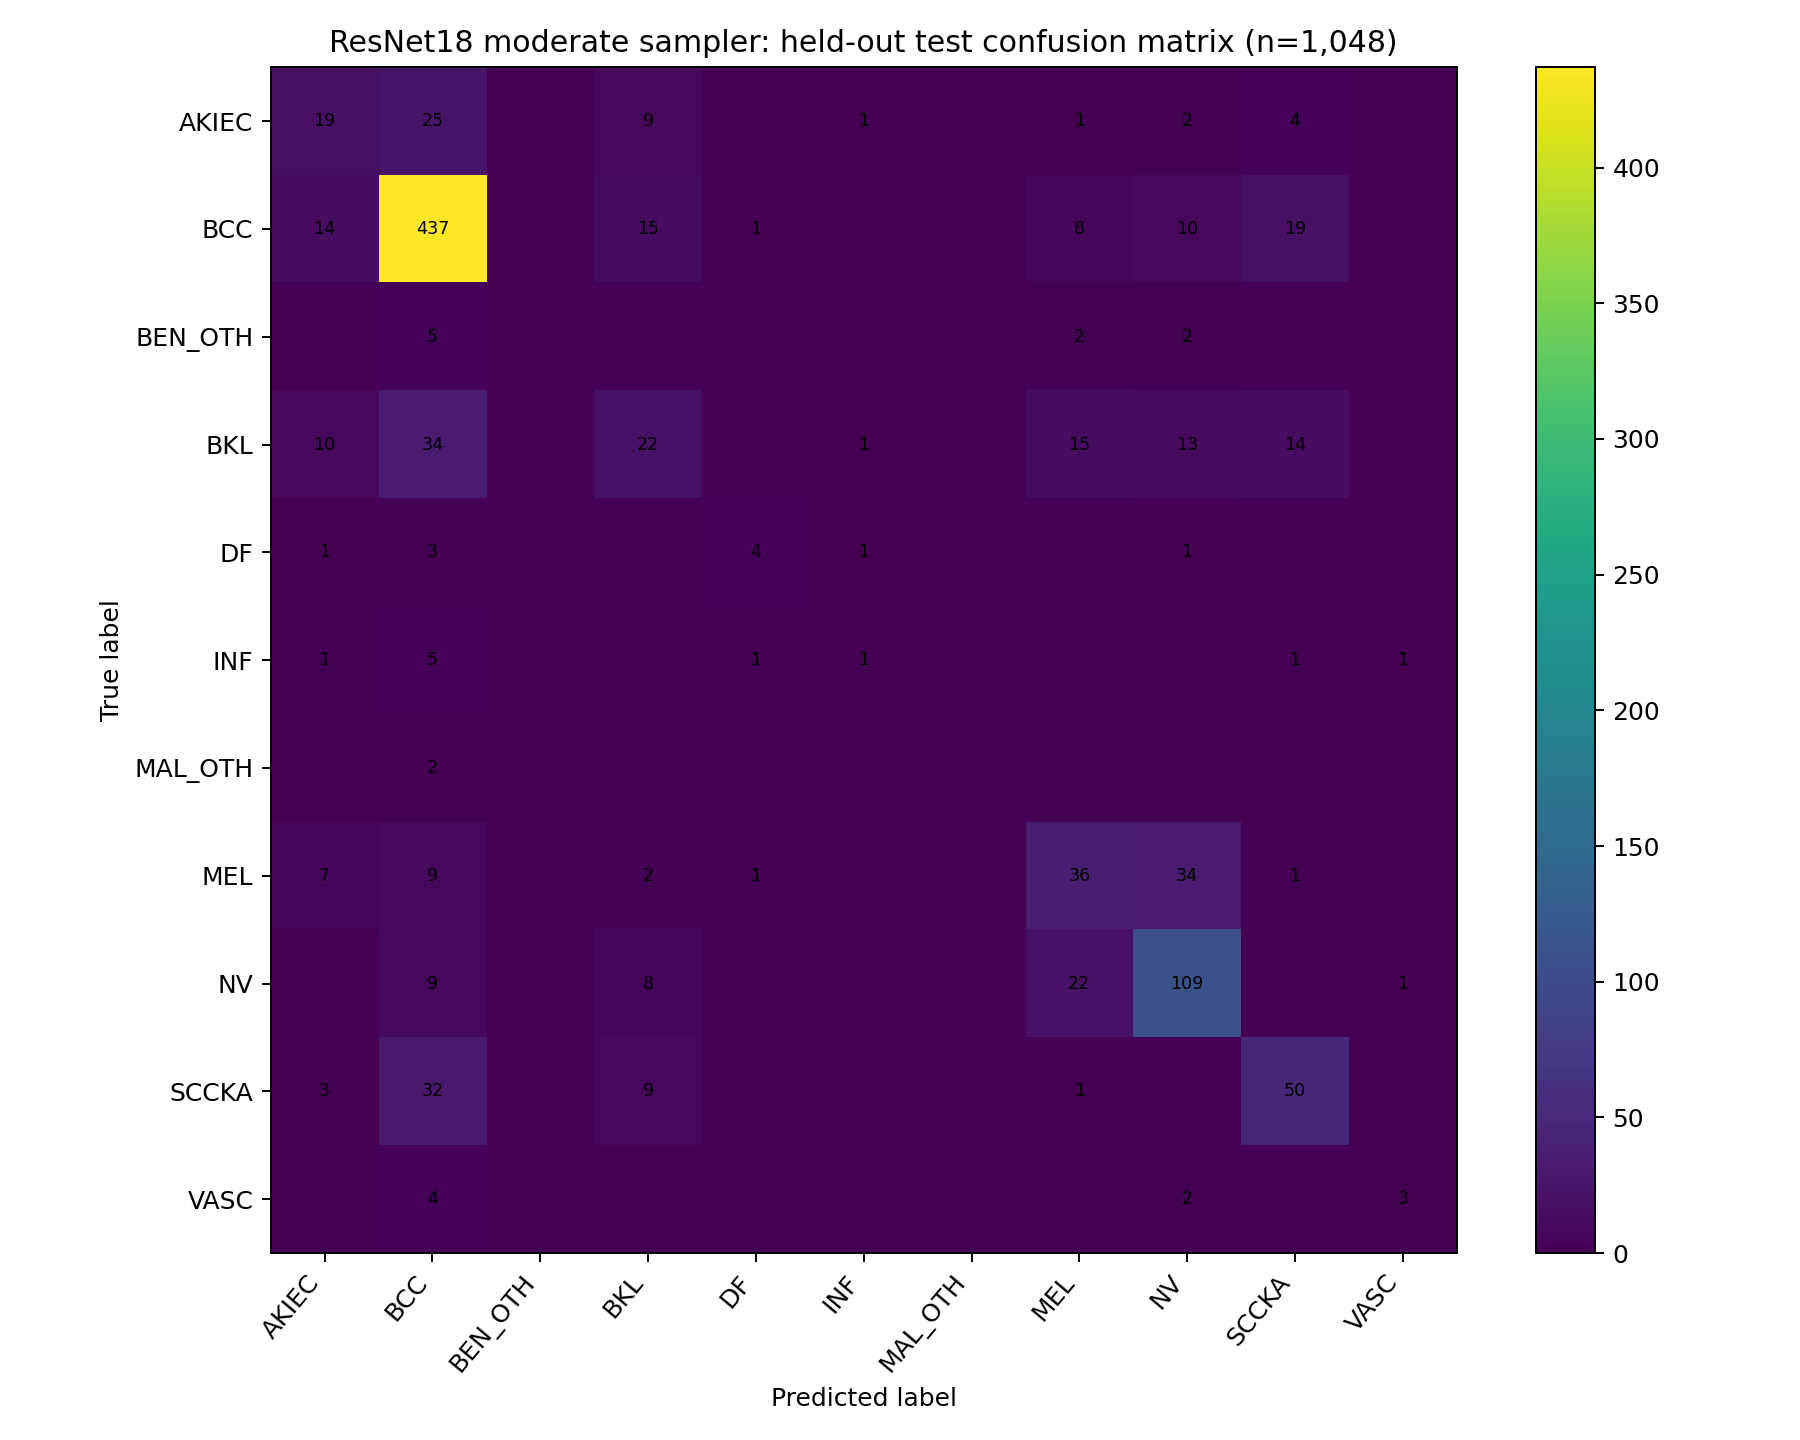

The table this chart was drawn from, first rows:
, AKIEC, BCC, BEN_OTH, BKL, DF, INF, MAL_OTH, MEL, NV, SCCKA, VASC
AKIEC, 19, 25, 0, 9, 0, 1, 0, 1, 2, 4, 0
BCC, 14, 437, 0, 15, 1, 0, 0, 8, 10, 19, 0
BEN_OTH, 0, 5, 0, 0, 0, 0, 0, 2, 2, 0, 0
BKL, 10, 34, 0, 22, 0, 1, 0, 15, 13, 14, 0
DF, 1, 3, 0, 0, 4, 1, 0, 0, 1, 0, 0
INF, 1, 5, 0, 0, 1, 1, 0, 0, 0, 1, 1
MAL_OTH, 0, 2, 0, 0, 0, 0, 0, 0, 0, 0, 0
MEL, 7, 9, 0, 2, 1, 0, 0, 36, 34, 1, 0
NV, 0, 9, 0, 8, 0, 0, 0, 22, 109, 0, 1
SCCKA, 3, 32, 0, 9, 0, 0, 0, 1, 0, 50, 0
VASC, 0, 4, 0, 0, 0, 0, 0, 0, 2, 0, 3
